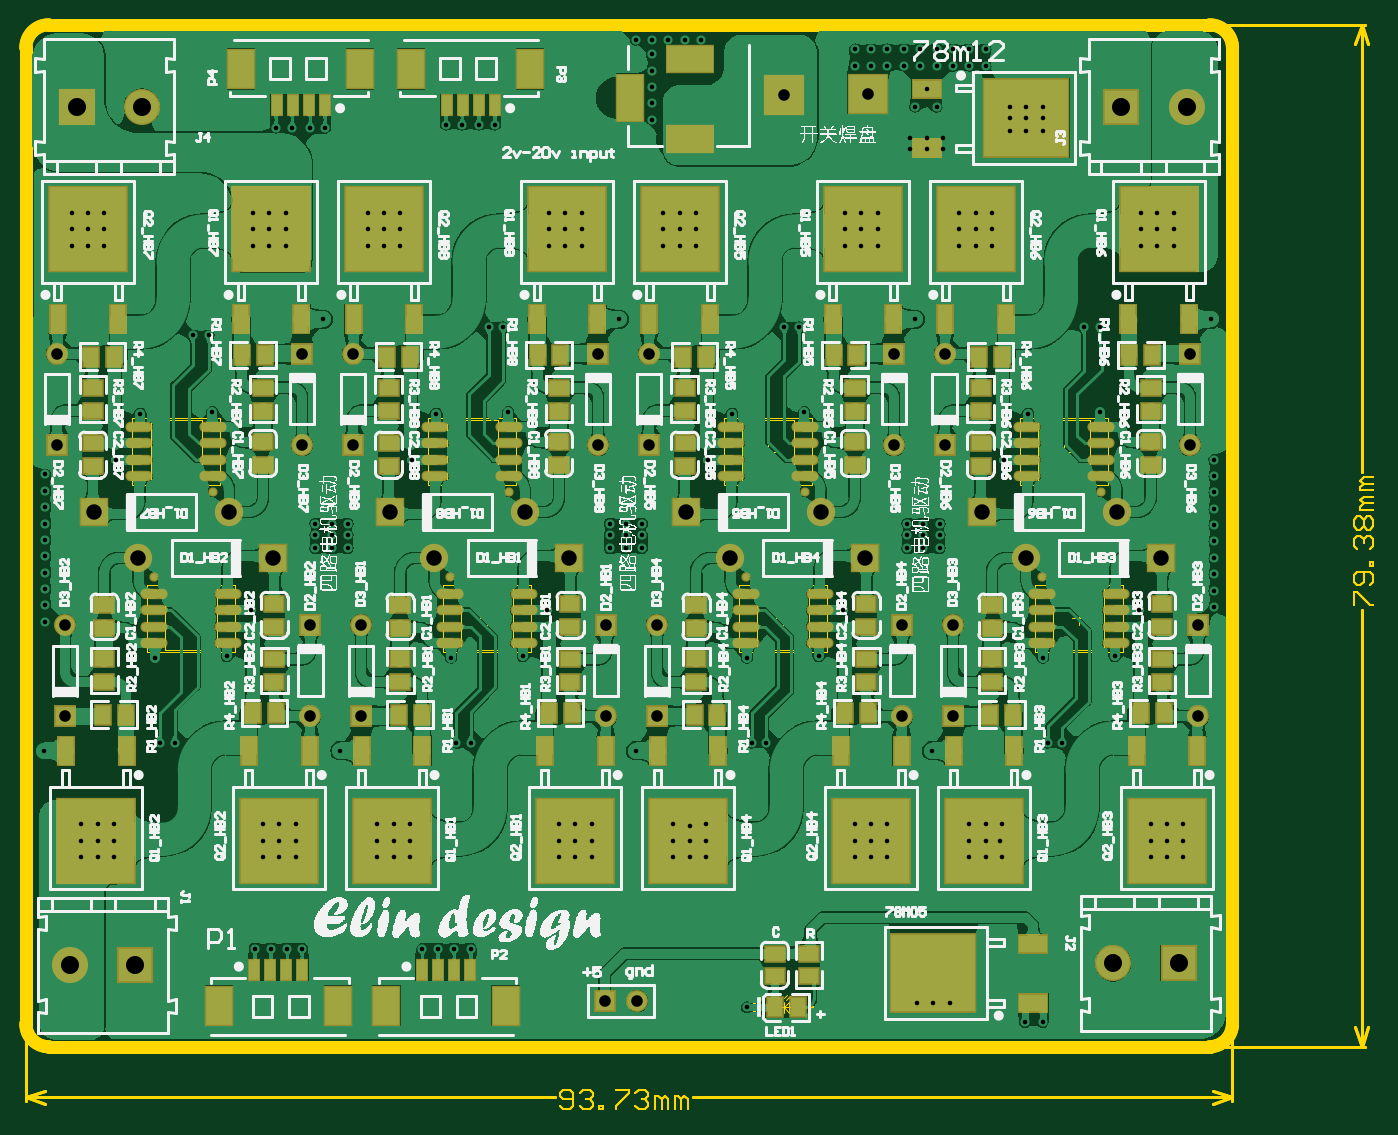
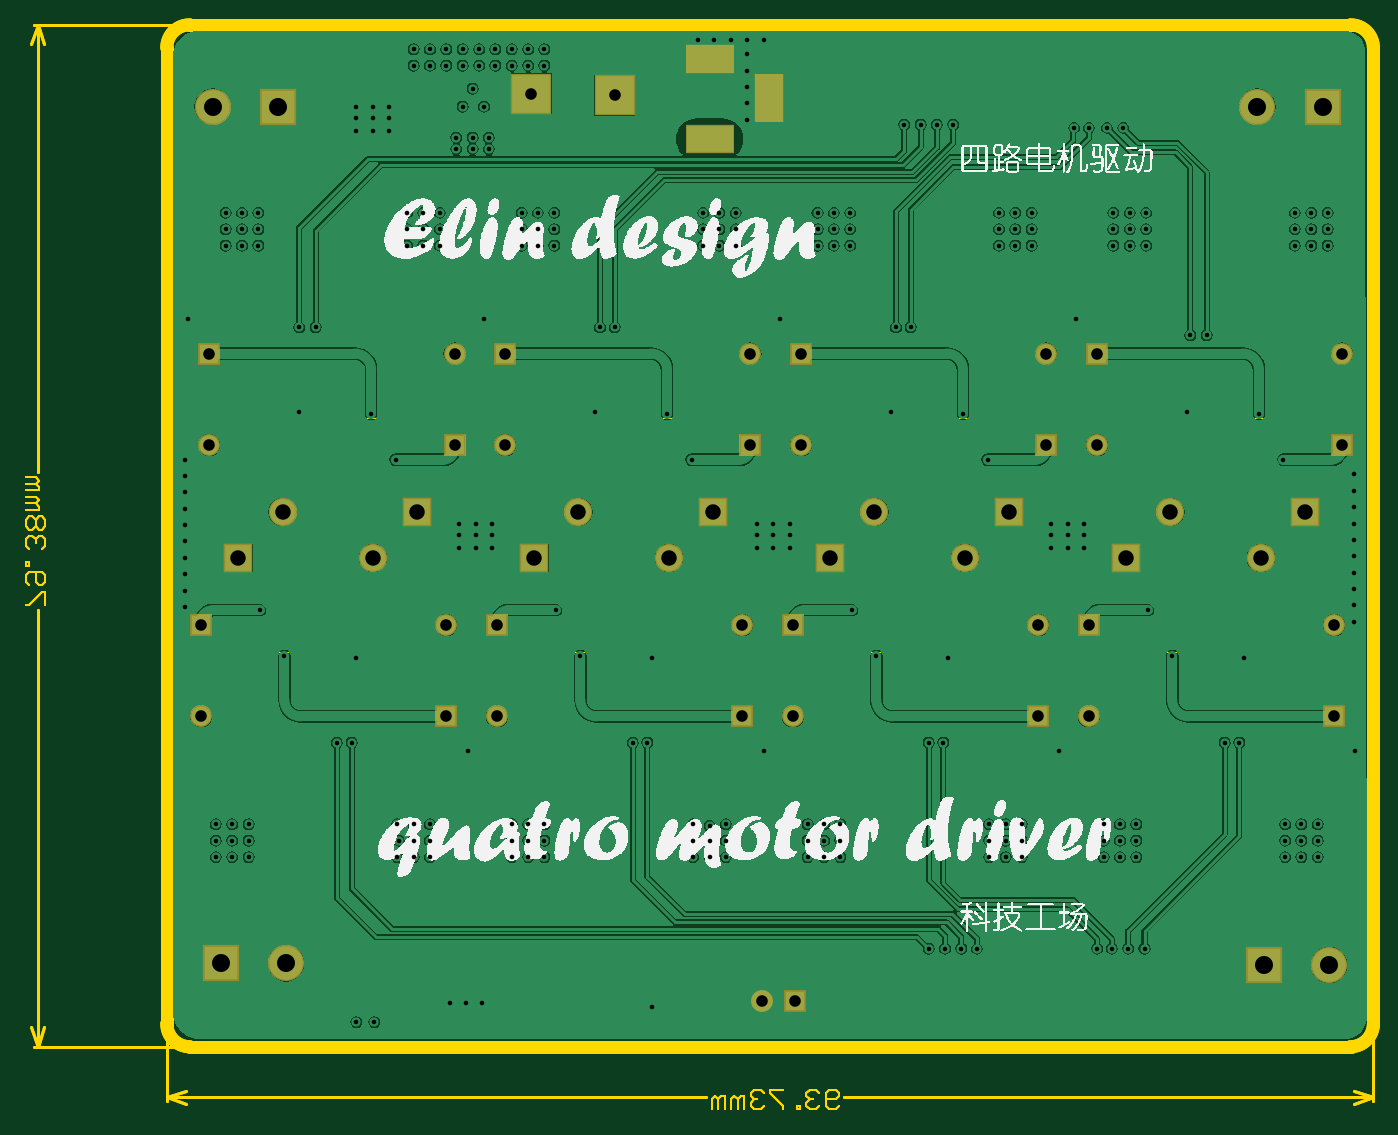
Circuit board: 10 layer files. Board 104.7 x 84.2 mm.
- drill: h桥-RoundHoles.TXT (3733 bytes)
- drill: h桥-SlotHoles.TXT (234 bytes)
- bottom_copper: h桥.GBL (106973 bytes)
- bottom_silk: h桥.GBO (186092 bytes)
- bottom_mask: h桥.GBS (1845 bytes)
- outline: h桥.GM1 (9469 bytes)
- top_copper: h桥.GTL (275011 bytes)
- top_silk: h桥.GTO (276005 bytes)
- paste: h桥.GTP (5472 bytes)
- top_mask: h桥.GTS (7165 bytes)

=== drill: h桥-RoundHoles.TXT ===
M48
;Layer_Color=9474304
;FILE_FORMAT=2:5
INCH,TZ
;TYPE=PLATED
T1F00S00C0.01400
T3F00S00C0.03543
T5F00S00C0.04724
T6F00S00C0.05512
%
T01
X321500Y142500
X326500
X331500
X336000
X372782Y142442
X377500Y142500
X382500
X387500
X472000Y124500
X524000Y126000
X529000
X534000
X557000Y120000
X562500
X550000Y170500
X545000
Y175500
X549500
X550000Y180500
X545000
X540000
Y175500
Y170500
X515000
Y175500
Y180500
X510000
Y175500
Y170500
X505000
Y175500
Y180500
X528500Y203000
X564000Y205500
X568500
X562500Y231500
X584500Y232000
X592000Y246000
X615000Y247000
Y252000
Y257000
Y262000
Y267000
Y272000
Y277000
Y282000
Y287000
Y292000
X580000Y306500
X558000Y306000
X550500Y292000
X531000Y272500
Y269000
Y265000
X526000
Y269000
Y272500
X521000
Y269000
Y265000
X501500Y246000
X494000Y232000
X472000Y231500
X473500Y205500
X478000
X489500Y306500
X595500Y180500
Y175500
X600500
X605500
Y180500
X600500
Y170500
X605500
X595500
X459500
X454500
Y175500
Y180000
X459500Y180500
Y175500
X449500
Y180500
Y170500
X424500
X419500
Y175500
Y180500
X414500
Y175500
Y170500
X424500Y175500
Y180500
X438000Y203000
X387500Y205500
X383000
X381500Y231500
X403500Y232000
X411000Y246000
X430000Y265000
Y269000
Y272500
X435000
Y269000
Y265000
X440000
Y269000
Y272500
X460000Y292000
X467500Y306000
X399000Y306500
X377000Y306000
X369500Y292000
X350000Y272500
Y269000
Y265000
X345000
Y269000
Y272500
X340000
Y269000
Y265000
X320500Y246000
X313000Y232000
X324000Y180500
X329000
X334000
Y175500
Y170500
X329000
Y175500
X324000
Y170500
X359000
Y175500
Y180500
X364000
Y175500
Y170500
X369000
Y175500
Y180500
X347500Y203000
X297000Y205500
X292500
X291000Y231500
X257500Y242500
Y247500
Y252500
Y257500
Y262500
Y267500
Y272500
Y277500
Y282500
Y287500
X279000Y292000
X286500Y306000
X308500Y306500
X257000Y203000
X268500Y180500
X273500
X278500
Y175500
X273500
X268500
Y170500
X273500
X278500
X302500Y330000
X307500
X275500Y357500
X270500
X265500
Y362500
Y367500
X270500
Y362500
X275500
Y367500
X321000
Y362500
Y357500
X326000
Y362500
Y367500
X331000
Y362500
Y357500
X356000
Y362500
Y367500
X361000
Y362500
Y357500
X366000
Y362500
Y367500
X380000Y394500
X385000
X390000
X395000
X411500Y367500
Y362500
Y357500
X416500
X421500
Y362500
X416500
Y367500
X421500
X446500
Y362500
Y357500
X451500
X456500
Y362500
Y367500
X451500
Y362500
X443000Y396000
Y401000
Y406000
Y411000
Y416000
Y420500
X448000
X453000
X458000
X438000
X433000Y335000
X397500Y332500
X393000
X342500Y335000
X343000Y393500
X338500
X333000
X328000
X505000Y412500
X510000
X515000
X520000
X525000
X530000
X535000
Y417500
X540000
X545000
Y412500
X540000
X530000Y417500
X525000
X520000
X515000
X510000
X505000
X526980Y405516
X530000Y400000
X523500
X522000Y390500
Y387000
X527000
Y390500
X532000
Y387000
X537000Y367500
Y362500
Y357500
X542000
Y362500
Y367500
X547000
Y362500
Y357500
X512000
X507000
X502000
Y362500
X507000
X512000
Y367500
X507000
X502000
X488000Y332500
X483500
X523500Y335000
X575000Y332500
X580000
X614000Y335000
X602500Y357500
X597500
X592500
Y362500
X597500
X602500
Y367500
X597500
X592500
X562500Y392500
Y396500
Y400000
X557500
Y396500
Y392500
X552500
Y396500
Y400000
T03
X428500Y126500
X438500
X519500Y213524
X535000
Y241476
X519500
X517000Y296524
X532500
X607500
X610000Y241476
Y213524
X444500
X429000
Y241476
X444500
X442000Y296524
X426500
X351500
X336000
X338500Y241476
X354000
Y213524
X338500
X263500
Y241476
X261000Y296524
Y324476
X336000
X351500
X426500
X442000
X517000
X532500
X607500
X509000Y404000
X483500Y403500
T05
X508090Y262000
X494591Y276000
X543910
X557409Y262000
X598591
X585090Y276000
X453409
X466910Y262000
X417591
X404090Y276000
X362910
X376410Y262000
X327091
X313591Y276000
X272410
X285910Y262000
T06
X265000Y137500
X285000
X584000Y138000
X604000
X287000Y400000
X267000
X586500
X606500
M30

=== drill: h桥-SlotHoles.TXT ===
M48
;Layer_Color=9474304
;FILE_FORMAT=2:5
INCH,TZ
;TYPE=PLATED
T2F00S00C0.03150
T4F00S00C0.03937
%
G90
G05
T02
G00X436390Y398358
M15
G01Y407020
M16
T04
G00X450563Y390090
M15
G01X458437
M16
G00X450563Y414500
M15
G01X458437
M16
M17
M30

=== bottom_copper: h桥.GBL (106973 bytes, source omitted) ===
=== bottom_silk: h桥.GBO (186092 bytes, source omitted) ===
=== bottom_mask: h桥.GBS ===
G04*
G04 #@! TF.GenerationSoftware,Altium Limited,Altium Designer,20.0.2 (26)*
G04*
G04 Layer_Color=16711935*
%FSLAX25Y25*%
%MOIN*%
G70*
G01*
G75*
%ADD36C,0.06706*%
%ADD37R,0.06706X0.06706*%
%ADD38R,0.08674X0.14973*%
%ADD39R,0.14973X0.08674*%
%ADD40R,0.11036X0.11036*%
%ADD41C,0.11036*%
%ADD42C,0.08674*%
%ADD43R,0.08674X0.08674*%
%ADD44R,0.06706X0.06706*%
%ADD45R,0.12611X0.12611*%
D36*
X438500Y126500D02*
D03*
X532500Y324476D02*
D03*
X607500Y296524D02*
D03*
X261000Y324476D02*
D03*
X336000Y296524D02*
D03*
X442000Y324476D02*
D03*
X517000Y296524D02*
D03*
X351500Y324476D02*
D03*
X426500Y296524D02*
D03*
X519500Y213524D02*
D03*
X444500Y241476D02*
D03*
X610000Y213524D02*
D03*
X535000Y241476D02*
D03*
X338500Y213524D02*
D03*
X263500Y241476D02*
D03*
X429000Y213524D02*
D03*
X354000Y241476D02*
D03*
D37*
X428500Y126500D02*
D03*
D38*
X436390Y402689D02*
D03*
D39*
X454500Y390090D02*
D03*
Y414500D02*
D03*
D40*
X267000Y400000D02*
D03*
X586500D02*
D03*
X604000Y138000D02*
D03*
X285000Y137500D02*
D03*
D41*
X287000Y400000D02*
D03*
X606500D02*
D03*
X584000Y138000D02*
D03*
X265000Y137500D02*
D03*
D42*
X585090Y276000D02*
D03*
X313591D02*
D03*
X494591D02*
D03*
X404090D02*
D03*
X466910Y262000D02*
D03*
X557409D02*
D03*
X285910D02*
D03*
X376410D02*
D03*
D43*
X543910Y276000D02*
D03*
X272410D02*
D03*
X453409D02*
D03*
X362910D02*
D03*
X508090Y262000D02*
D03*
X598591D02*
D03*
X327091D02*
D03*
X417591D02*
D03*
D44*
X532500Y296524D02*
D03*
X607500Y324476D02*
D03*
X261000Y296524D02*
D03*
X336000Y324476D02*
D03*
X442000Y296524D02*
D03*
X517000Y324476D02*
D03*
X351500Y296524D02*
D03*
X426500Y324476D02*
D03*
X519500Y241476D02*
D03*
X444500Y213524D02*
D03*
X610000Y241476D02*
D03*
X535000Y213524D02*
D03*
X338500Y241476D02*
D03*
X263500Y213524D02*
D03*
X429000Y241476D02*
D03*
X354000Y213524D02*
D03*
D45*
X509000Y404000D02*
D03*
X483500Y403500D02*
D03*
M02*

=== outline: h桥.GM1 (9469 bytes, source omitted) ===
=== top_copper: h桥.GTL (275011 bytes, source omitted) ===
=== top_silk: h桥.GTO (276005 bytes, source omitted) ===
=== paste: h桥.GTP ===
G04*
G04 #@! TF.GenerationSoftware,Altium Limited,Altium Designer,20.0.2 (26)*
G04*
G04 Layer_Color=8421504*
%FSLAX25Y25*%
%MOIN*%
G70*
G01*
G75*
%ADD16R,0.25590X0.23622*%
%ADD17R,0.08661X0.05315*%
%ADD18R,0.03150X0.06299*%
%ADD19R,0.07874X0.11811*%
%ADD20R,0.04567X0.05787*%
%ADD21R,0.05787X0.04567*%
%ADD22R,0.23622X0.25591*%
%ADD23R,0.04724X0.08661*%
%ADD24O,0.07480X0.02362*%
%ADD25C,0.02000*%
D16*
X557500Y396500D02*
D03*
X529000Y135000D02*
D03*
D17*
X526980Y405516D02*
D03*
X527000Y387484D02*
D03*
X559520Y125984D02*
D03*
X559500Y144016D02*
D03*
D18*
X321300Y136065D02*
D03*
X326221D02*
D03*
X331142D02*
D03*
X336064D02*
D03*
X394936Y400435D02*
D03*
X390015D02*
D03*
X385094D02*
D03*
X380172D02*
D03*
X342936D02*
D03*
X338015D02*
D03*
X333094D02*
D03*
X328172D02*
D03*
X372564Y136065D02*
D03*
X377485D02*
D03*
X382406D02*
D03*
X387328D02*
D03*
D19*
X310500Y125000D02*
D03*
X346972D02*
D03*
X405736Y411500D02*
D03*
X369264D02*
D03*
X353736D02*
D03*
X317264D02*
D03*
X361764Y125000D02*
D03*
X398236D02*
D03*
D20*
X487504Y124500D02*
D03*
X480496D02*
D03*
X596004Y324000D02*
D03*
X588996D02*
D03*
X550004Y323500D02*
D03*
X542996D02*
D03*
X324504Y324000D02*
D03*
X317496D02*
D03*
X278504Y323500D02*
D03*
X271496D02*
D03*
X505504Y324000D02*
D03*
X498496D02*
D03*
X459504Y323500D02*
D03*
X452496D02*
D03*
X415004Y324000D02*
D03*
X407996D02*
D03*
X369004Y323500D02*
D03*
X361996D02*
D03*
X455996Y214000D02*
D03*
X463004D02*
D03*
X501996Y214500D02*
D03*
X509004D02*
D03*
X546496Y214000D02*
D03*
X553504D02*
D03*
X592496Y214500D02*
D03*
X599504D02*
D03*
X274996Y214000D02*
D03*
X282004D02*
D03*
X320996Y214500D02*
D03*
X328004D02*
D03*
X411496D02*
D03*
X418504D02*
D03*
X365496Y214000D02*
D03*
X372504D02*
D03*
D21*
X480500Y141000D02*
D03*
Y133992D02*
D03*
X491000Y141000D02*
D03*
Y133992D02*
D03*
X595500Y297504D02*
D03*
Y290496D02*
D03*
X543500Y297004D02*
D03*
Y289996D02*
D03*
X595500Y314004D02*
D03*
Y306996D02*
D03*
X543500D02*
D03*
Y314004D02*
D03*
X324000Y297504D02*
D03*
Y290496D02*
D03*
X272000Y297004D02*
D03*
Y289996D02*
D03*
X324000Y314004D02*
D03*
Y306996D02*
D03*
X272000D02*
D03*
Y314004D02*
D03*
X505000Y297504D02*
D03*
Y290496D02*
D03*
X453000Y297004D02*
D03*
Y289996D02*
D03*
X505000Y314004D02*
D03*
Y306996D02*
D03*
X453000D02*
D03*
Y314004D02*
D03*
X414500Y297504D02*
D03*
Y290496D02*
D03*
X362500Y297004D02*
D03*
Y289996D02*
D03*
X414500Y314004D02*
D03*
Y306996D02*
D03*
X362500D02*
D03*
Y314004D02*
D03*
X456500Y240496D02*
D03*
Y247504D02*
D03*
X508500Y240996D02*
D03*
Y248004D02*
D03*
X456500Y223996D02*
D03*
Y231004D02*
D03*
X508500D02*
D03*
Y223996D02*
D03*
X547000Y240496D02*
D03*
Y247504D02*
D03*
X599000Y240996D02*
D03*
Y248004D02*
D03*
X547000Y223996D02*
D03*
Y231004D02*
D03*
X599000D02*
D03*
Y223996D02*
D03*
X275500Y240496D02*
D03*
Y247504D02*
D03*
X327500Y240996D02*
D03*
Y248004D02*
D03*
X275500Y223996D02*
D03*
Y231004D02*
D03*
X327500D02*
D03*
Y223996D02*
D03*
X418000Y240996D02*
D03*
Y248004D02*
D03*
Y231004D02*
D03*
Y223996D02*
D03*
X366000Y240496D02*
D03*
Y247504D02*
D03*
Y223996D02*
D03*
Y231004D02*
D03*
D22*
X598000Y362500D02*
D03*
X542000D02*
D03*
X326500D02*
D03*
X270500D02*
D03*
X507500D02*
D03*
X451500D02*
D03*
X417000D02*
D03*
X361000D02*
D03*
X454000Y175500D02*
D03*
X510000D02*
D03*
X544500D02*
D03*
X600500D02*
D03*
X273000D02*
D03*
X329000D02*
D03*
X419500D02*
D03*
X363500D02*
D03*
D23*
X588704Y334941D02*
D03*
X607296Y334957D02*
D03*
X532704Y334941D02*
D03*
X551296Y334957D02*
D03*
X317204Y334941D02*
D03*
X335796Y334957D02*
D03*
X261204Y334941D02*
D03*
X279796Y334957D02*
D03*
X498204Y334941D02*
D03*
X516796Y334957D02*
D03*
X442204Y334941D02*
D03*
X460796Y334957D02*
D03*
X407704Y334941D02*
D03*
X426296Y334957D02*
D03*
X351704Y334941D02*
D03*
X370296Y334957D02*
D03*
X463296Y203059D02*
D03*
X444704Y203043D02*
D03*
X519296Y203059D02*
D03*
X500704Y203043D02*
D03*
X553796Y203059D02*
D03*
X535204Y203043D02*
D03*
X609796Y203059D02*
D03*
X591204Y203043D02*
D03*
X282296Y203059D02*
D03*
X263704Y203043D02*
D03*
X338296Y203059D02*
D03*
X319704Y203043D02*
D03*
X428796Y203059D02*
D03*
X410204Y203043D02*
D03*
X372796Y203059D02*
D03*
X354204Y203043D02*
D03*
D24*
X376748Y302000D02*
D03*
Y297000D02*
D03*
Y292000D02*
D03*
Y287000D02*
D03*
X399252Y302000D02*
D03*
Y297000D02*
D03*
Y292000D02*
D03*
Y287000D02*
D03*
X286248Y302000D02*
D03*
Y297000D02*
D03*
Y292000D02*
D03*
Y287000D02*
D03*
X308752Y302000D02*
D03*
Y297000D02*
D03*
Y292000D02*
D03*
Y287000D02*
D03*
X557748Y302000D02*
D03*
Y297000D02*
D03*
Y292000D02*
D03*
Y287000D02*
D03*
X580252Y302000D02*
D03*
Y297000D02*
D03*
Y292000D02*
D03*
Y287000D02*
D03*
X467248Y302000D02*
D03*
Y297000D02*
D03*
Y292000D02*
D03*
Y287000D02*
D03*
X489752Y302000D02*
D03*
Y297000D02*
D03*
Y292000D02*
D03*
Y287000D02*
D03*
X494252Y236000D02*
D03*
Y241000D02*
D03*
Y246000D02*
D03*
Y251000D02*
D03*
X471748Y236000D02*
D03*
Y241000D02*
D03*
Y246000D02*
D03*
Y251000D02*
D03*
X584752Y236000D02*
D03*
Y241000D02*
D03*
Y246000D02*
D03*
Y251000D02*
D03*
X562248Y236000D02*
D03*
Y241000D02*
D03*
Y246000D02*
D03*
Y251000D02*
D03*
X313252Y236000D02*
D03*
Y241000D02*
D03*
Y246000D02*
D03*
Y251000D02*
D03*
X290748Y236000D02*
D03*
Y241000D02*
D03*
Y246000D02*
D03*
Y251000D02*
D03*
X403752Y236000D02*
D03*
Y241000D02*
D03*
Y246000D02*
D03*
Y251000D02*
D03*
X381248Y236000D02*
D03*
Y241000D02*
D03*
Y246000D02*
D03*
Y251000D02*
D03*
D25*
X399252Y282000D02*
D03*
X308752D02*
D03*
X580252D02*
D03*
X489752D02*
D03*
X471748Y256000D02*
D03*
X562248D02*
D03*
X290748D02*
D03*
X381248D02*
D03*
M02*

=== top_mask: h桥.GTS (7165 bytes, source omitted) ===
